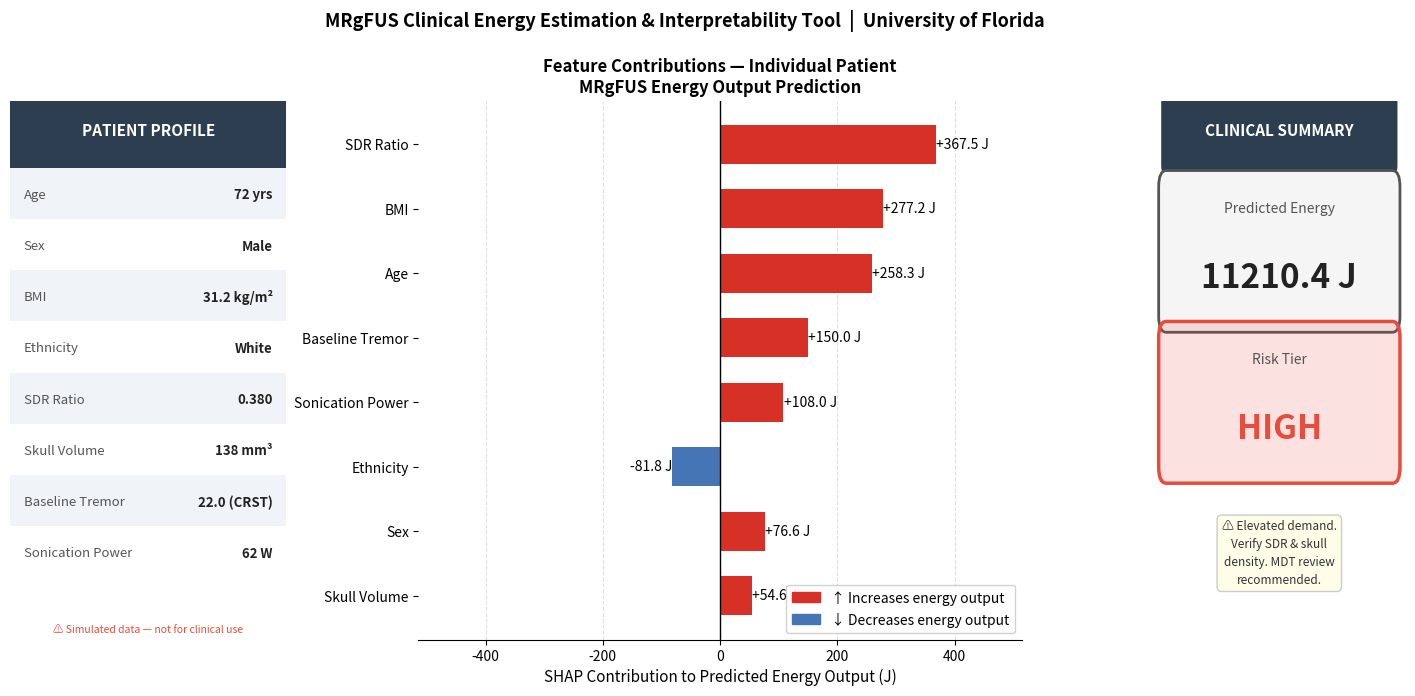

Source code (Python):
#File 5:

import numpy as np
import matplotlib.pyplot as plt
import matplotlib.patches as mpatches
import matplotlib.gridspec as gridspec
import warnings
warnings.filterwarnings("ignore")

# ─────────────────────────────────────────────
#  MODULE: MRgFUS Energy Sonication Estimator
#          & Clinical Interpretation Tool
#  Institution: University of Florida
#  Purpose:     Surgical decision support
#  Data:        Simulated — not for clinical use
# ─────────────────────────────────────────────

SHAP_WEIGHTS = {
    "sdr_ratio":       -0.42,
    "age":              0.31,
    "bmi":              0.22,
    "sonication_power": 0.18,
    "skull_volume":    -0.13,
    "baseline_tremor":  0.10,
    "sex":             -0.07,
    "ethnicity":        0.04,
}

POP_MEANS = {
    "sdr_ratio":        0.45,
    "age":             67.0,
    "bmi":             27.0,
    "sonication_power": 58.0,
    "skull_volume":    145.0,
    "baseline_tremor":  18.0,
    "sex":              0.35,
    "ethnicity":        1.5,
}

POP_STDS = {
    "sdr_ratio":        0.12,
    "age":              9.0,
    "bmi":              5.0,
    "sonication_power": 10.0,
    "skull_volume":     25.0,
    "baseline_tremor":   4.0,
    "sex":               0.48,
    "ethnicity":         1.1,
}

BASE_ENERGY_J = 10000


# ── 1. Core estimator ──────────────────────────────────────────────────────────
def estimate_energy(
    sdr_ratio, age, bmi, sonication_power,
    skull_volume, baseline_tremor, sex, ethnicity
) -> dict:

    inputs = {
        "sdr_ratio":        sdr_ratio,
        "age":              age,
        "bmi":              bmi,
        "sonication_power": sonication_power,
        "skull_volume":     skull_volume,
        "baseline_tremor":  baseline_tremor,
        "sex":              float(sex),
        "ethnicity":        float(ethnicity),
    }

    contributions = {}
    total_adjustment = 0.0
    for feature, value in inputs.items():
        z = (value - POP_MEANS[feature]) / POP_STDS[feature]
        contribution_j = SHAP_WEIGHTS[feature] * z * BASE_ENERGY_J * 0.15
        contributions[feature] = round(contribution_j, 2)
        total_adjustment += contribution_j

    predicted_energy = round(BASE_ENERGY_J + total_adjustment, 1)

    if predicted_energy < 480:
        risk_tier, risk_color = "LOW",      "#2ecc71"
    elif predicted_energy < 650:
        risk_tier, risk_color = "MODERATE", "#f39c12"
    else:
        risk_tier, risk_color = "HIGH",     "#e74c3c"

    return {
        "predicted_energy_j":    predicted_energy,
        "feature_contributions": contributions,
        "risk_tier":             risk_tier,
        "risk_color":            risk_color,
        "inputs":                inputs,
    }


# ── 2. Clinical interpretation text ───────────────────────────────────────────
def interpret(results: dict) -> str:
    e        = results["predicted_energy_j"]
    tier     = results["risk_tier"]
    contribs = results["feature_contributions"]
    inputs   = results["inputs"]

    sorted_contribs = sorted(contribs.items(), key=lambda x: abs(x[1]), reverse=True)
    top_3 = sorted_contribs[:3]

    sex_label       = "Female" if inputs["sex"] == 1 else "Male"
    ethnicity_map   = {0: "White", 1: "Black", 2: "Hispanic", 3: "Asian/Other"}
    ethnicity_label = ethnicity_map.get(int(inputs["ethnicity"]), "Unknown")

    direction_map = {
        "sdr_ratio":        ("SDR Ratio",        "lower SDR reduces acoustic efficiency"),
        "age":              ("Age",               "older age increases energy demand"),
        "bmi":              ("BMI",               "higher BMI increases path attenuation"),
        "sonication_power": ("Sonication Power",  "higher power directly raises output"),
        "skull_volume":     ("Skull Volume",      "larger skull increases energy loss"),
        "baseline_tremor":  ("Baseline Tremor",   "more severe tremor increases dosing"),
        "sex":              ("Sex",               "female sex slightly reduces demand"),
        "ethnicity":        ("Ethnicity",         "minimal modeled effect"),
    }

    lines = [
        "=" * 60,
        "  MRgFUS CLINICAL ENERGY ESTIMATION REPORT",
        "  ⚠  SIMULATED DATA — NOT FOR CLINICAL USE",
        "=" * 60,
        f"  Patient:  Age {inputs['age']:.0f} | {sex_label} | BMI {inputs['bmi']:.1f} | {ethnicity_label}",
        f"  SDR: {inputs['sdr_ratio']:.3f} | Skull Vol: {inputs['skull_volume']:.0f} mm³ | Tremor: {inputs['baseline_tremor']:.1f}",
        "-" * 60,
        f"  ▶  Predicted Energy:  {e:.1f} J     Risk Tier: {tier}",
        "-" * 60,
        "  Top Contributing Factors:",
    ]

    for feat, val in top_3:
        fname, explanation = direction_map[feat]
        direction = "↑ increases" if val > 0 else "↓ decreases"
        lines.append(f"    • {fname:<20} {direction} output by {abs(val):.1f} J")
        lines.append(f"      ({explanation})")

    lines += ["-" * 60, "  Clinical Guidance:"]
    if tier == "LOW":
        lines += ["    Standard protocol applicable. Monitor thermal dose."]
    elif tier == "MODERATE":
        lines += ["    Consider incremental power stepping. Review SDR."]
    else:
        lines += ["    ⚠ Elevated demand. Verify SDR & skull density.",
                  "    Multidisciplinary review recommended."]
    lines.append("=" * 60)
    return "\n".join(lines)


# ── 3. Full figure with patient profile panel ──────────────────────────────────
def plot_shap_contributions(results: dict, save_path: str = None):

    contribs   = results["feature_contributions"]
    risk_color = results["risk_color"]
    inputs     = results["inputs"]

    label_map = {
        "sdr_ratio":        "SDR Ratio",
        "age":              "Age",
        "bmi":              "BMI",
        "sonication_power": "Sonication Power",
        "skull_volume":     "Skull Volume",
        "baseline_tremor":  "Baseline Tremor",
        "sex":              "Sex",
        "ethnicity":        "Ethnicity",
    }

    sex_label       = "Female" if inputs["sex"] == 1 else "Male"
    ethnicity_map   = {0: "White", 1: "Black", 2: "Hispanic", 3: "Asian/Other"}
    ethnicity_label = ethnicity_map.get(int(inputs["ethnicity"]), "Unknown")

    order  = sorted(contribs, key=lambda f: abs(contribs[f]))
    labels = [label_map[f] for f in order]
    values = [contribs[f] for f in order]
    colors = ["#d73027" if v > 0 else "#4575b4" for v in values]

    # ── Layout: 3 columns ──────────────────────────────────────────────────────
    fig = plt.figure(figsize=(18, 7))
    gs  = gridspec.GridSpec(
        1, 3,
        width_ratios=[1.1, 2.4, 1.0],
        wspace=0.35
    )

    ax_profile = fig.add_subplot(gs[0])   # Patient profile
    ax_shap    = fig.add_subplot(gs[1])   # SHAP bar chart
    ax_summary = fig.add_subplot(gs[2])   # Risk / energy summary

    # ── Panel 1: Patient Profile ───────────────────────────────────────────────
    ax_profile.set_xlim(0, 1)
    ax_profile.set_ylim(0, 1)
    ax_profile.axis("off")

    # Header banner
    ax_profile.add_patch(mpatches.FancyBboxPatch(
        (0.0, 0.88), 1.0, 0.12,
        boxstyle="round,pad=0.02",
        linewidth=0, facecolor="#2c3e50"
    ))
    ax_profile.text(0.5, 0.944, "PATIENT PROFILE",
                    ha="center", va="center",
                    fontsize=11, fontweight="bold", color="white")

    # Profile fields
    profile_rows = [
        ("Age",              f"{inputs['age']:.0f} yrs"),
        ("Sex",              sex_label),
        ("BMI",              f"{inputs['bmi']:.1f} kg/m²"),
        ("Ethnicity",        ethnicity_label),
        ("SDR Ratio",        f"{inputs['sdr_ratio']:.3f}"),
        ("Skull Volume",     f"{inputs['skull_volume']:.0f} mm³"),
        ("Baseline Tremor",  f"{inputs['baseline_tremor']:.1f} (CRST)"),
        ("Sonication Power", f"{inputs['sonication_power']:.0f} W"),
    ]

    y_start = 0.82
    row_h   = 0.095

    for i, (field, value) in enumerate(profile_rows):
        y = y_start - i * row_h
        bg = "#f0f4f8" if i % 2 == 0 else "white"
        ax_profile.add_patch(mpatches.FancyBboxPatch(
            (0.0, y - 0.04), 1.0, row_h,
            boxstyle="square,pad=0.0",
            linewidth=0, facecolor=bg
        ))
        ax_profile.text(0.05, y + 0.005, field,
                        ha="left", va="center",
                        fontsize=9.5, color="#555555")
        ax_profile.text(0.95, y + 0.005, value,
                        ha="right", va="center",
                        fontsize=9.5, fontweight="bold", color="#222222")

    # Disclaimer
    ax_profile.text(0.5, 0.01,
                    "⚠ Simulated data — not for clinical use",
                    ha="center", va="bottom",
                    fontsize=7.5, color="#e74c3c", style="italic")

    ax_profile.set_title("", fontsize=1)

    # ── Panel 2: SHAP Bar Chart ────────────────────────────────────────────────
    bars = ax_shap.barh(labels, values, color=colors, edgecolor="none", height=0.6)
    ax_shap.axvline(0, color="black", linewidth=1.0)

    for bar, val in zip(bars, values):
        offset = 0.3 if val >= 0 else -0.3
        ha     = "left" if val >= 0 else "right"
        ax_shap.text(val + offset,
                     bar.get_y() + bar.get_height() / 2,
                     f"{val:+.1f} J",
                     va="center", ha=ha, fontsize=10)

    pos_patch = mpatches.Patch(color="#d73027", label="↑ Increases energy output")
    neg_patch = mpatches.Patch(color="#4575b4", label="↓ Decreases energy output")
    ax_shap.legend(handles=[pos_patch, neg_patch],
                   fontsize=10, loc="lower right", framealpha=0.9)

    ax_shap.set_xlabel("SHAP Contribution to Predicted Energy Output (J)", fontsize=11)
    ax_shap.set_title(
        "Feature Contributions — Individual Patient\nMRgFUS Energy Output Prediction",
        fontsize=12, fontweight="bold"
    )
    ax_shap.spines["top"].set_visible(False)
    ax_shap.spines["right"].set_visible(False)
    ax_shap.spines["left"].set_visible(False)
    ax_shap.xaxis.grid(True, linestyle="--", alpha=0.4)
    ax_shap.set_axisbelow(True)
    xlim = max(abs(min(values)), abs(max(values))) * 1.4
    ax_shap.set_xlim(-xlim, xlim)

    # ── Panel 3: Risk & Energy Summary ────────────────────────────────────────
    ax_summary.set_xlim(0, 1)
    ax_summary.set_ylim(0, 1)
    ax_summary.axis("off")

    # Header
    ax_summary.add_patch(mpatches.FancyBboxPatch(
        (0.05, 0.88), 0.90, 0.12,
        boxstyle="round,pad=0.02",
        linewidth=0, facecolor="#2c3e50"
    ))
    ax_summary.text(0.5, 0.944, "CLINICAL SUMMARY",
                    ha="center", va="center",
                    fontsize=11, fontweight="bold", color="white")

    # Predicted energy box
    ax_summary.add_patch(mpatches.FancyBboxPatch(
        (0.05, 0.60), 0.90, 0.24,
        boxstyle="round,pad=0.03",
        linewidth=2, edgecolor="#555555", facecolor="#f5f5f5"
    ))
    ax_summary.text(0.5, 0.80, "Predicted Energy",
                    ha="center", va="center", fontsize=10, color="#555555")
    ax_summary.text(0.5, 0.67, f"{results['predicted_energy_j']:.1f} J",
                    ha="center", va="center",
                    fontsize=24, fontweight="bold", color="#222222")

    # Risk tier box
    ax_summary.add_patch(mpatches.FancyBboxPatch(
        (0.05, 0.32), 0.90, 0.24,
        boxstyle="round,pad=0.03",
        linewidth=2.5, edgecolor=risk_color,
        facecolor=risk_color + "28"
    ))
    ax_summary.text(0.5, 0.52, "Risk Tier",
                    ha="center", va="center", fontsize=10, color="#555555")
    ax_summary.text(0.5, 0.39, results["risk_tier"],
                    ha="center", va="center",
                    fontsize=24, fontweight="bold", color=risk_color)

    # Guidance blurb
    guidance = {
        "LOW":      "Standard protocol\napplicable.\nMonitor thermal\ndose closely.",
        "MODERATE": "Incremental power\nstepping advised.\nReview SDR before\nproceeding.",
        "HIGH":     "⚠ Elevated demand.\nVerify SDR & skull\ndensity. MDT review\nrecommended.",
    }
    ax_summary.text(0.5, 0.16, guidance[results["risk_tier"]],
                    ha="center", va="center",
                    fontsize=8.5, color="#333333",
                    linespacing=1.5,
                    bbox=dict(boxstyle="round,pad=0.4",
                              facecolor="#fffde7",
                              edgecolor="#cccccc",
                              linewidth=1))

    # ── Super title ────────────────────────────────────────────────────────────
    fig.suptitle(
        "MRgFUS Clinical Energy Estimation & Interpretability Tool  |  University of Florida",
        fontsize=13, fontweight="bold", y=1.01
    )

    plt.tight_layout()
    if save_path:
        plt.savefig(save_path, dpi=180, bbox_inches="tight")
    plt.show()


# ── 4. Main pipeline ───────────────────────────────────────────────────────────
def run_clinical_tool(
    sdr_ratio, age, bmi, sonication_power,
    skull_volume, baseline_tremor, sex, ethnicity,
    save_plot: str = None
):
    results = estimate_energy(
        sdr_ratio=sdr_ratio, age=age, bmi=bmi,
        sonication_power=sonication_power,
        skull_volume=skull_volume,
        baseline_tremor=baseline_tremor,
        sex=sex, ethnicity=ethnicity,
    )
    print(interpret(results))
    plot_shap_contributions(results, save_path=save_plot)
    return results


# ══════════════════════════════════════════════════════
#  EXAMPLE PATIENT
# ══════════════════════════════════════════════════════
if __name__ == "__main__":
    run_clinical_tool(
        sdr_ratio        = 0.38,
        age              = 72,
        bmi              = 31.2,
        sonication_power = 62,
        skull_volume     = 138,
        baseline_tremor  = 22,
        sex              = 0,
        ethnicity        = 0,
        save_plot        = "mrgfus_clinical_report.png"
    )
